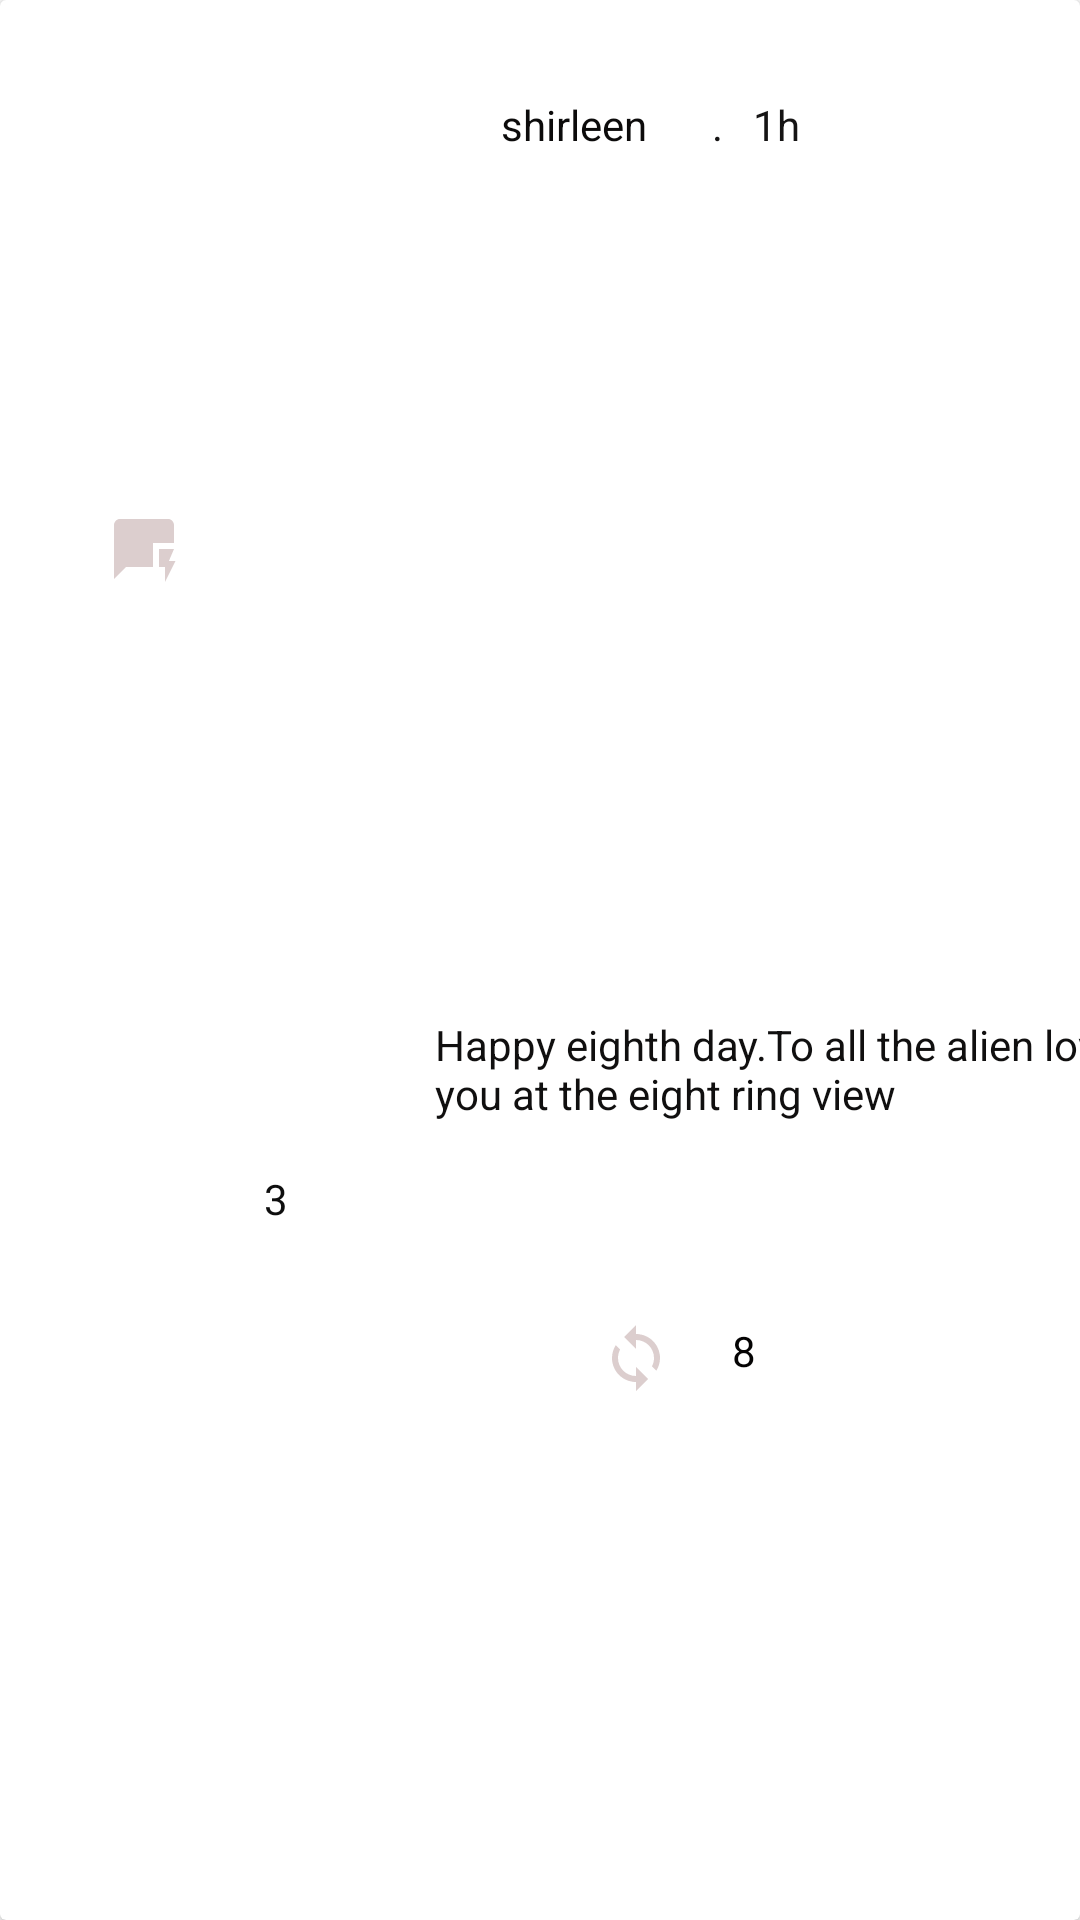

The Android layout XML behind this screen, and the referenced resources:
<!-- AndroidManifest.xml: application theme Theme.BasicTweetApp -->
<!-- res/layout/twitter_app.xml -->
<?xml version="1.0" encoding="utf-8"?>
<androidx.cardview.widget.CardView xmlns:android="http://schemas.android.com/apk/res/android"
    xmlns:app="http://schemas.android.com/apk/res-auto"
    xmlns:tools="http://schemas.android.com/tools"
    android:id="@+id/cvTweets"
    android:layout_width="match_parent"
    android:layout_height="wrap_content">

    <androidx.constraintlayout.widget.ConstraintLayout
        android:layout_width="match_parent"
        android:layout_height="match_parent">

        <TextView
            android:id="@+id/tvNameOne"
            android:layout_width="0dp"
            android:layout_height="21dp"
            android:layout_marginStart="20dp"
            android:layout_marginTop="8dp"
            android:textColor="#191717"
            app:layout_constraintStart_toEndOf="@+id/ivShirleen"
            app:layout_constraintTop_toTopOf="@+id/ivShirleen"
            tools:text="Shirleen" />

        <ImageView
            android:id="@+id/ivShirleen"
            android:layout_width="113dp"
            android:layout_height="135dp"
            android:layout_marginStart="8dp"
            android:layout_marginTop="24dp"
            app:layout_constraintStart_toStartOf="parent"
            app:layout_constraintTop_toTopOf="parent"
            app:srcCompat="@drawable/shirleen" />

        <TextView
            android:id="@+id/tvTweet"
            android:layout_width="275dp"
            android:layout_height="90dp"
            android:layout_marginStart="24dp"
            android:text="Happy eighth day.To all the alien lovers.See you at the eight ring view"
            android:textColor="#100F0F"
            app:layout_constraintBottom_toBottomOf="parent"
            app:layout_constraintEnd_toEndOf="parent"
            app:layout_constraintHorizontal_bias="0.0"
            app:layout_constraintStart_toEndOf="@+id/ivShirleen"
            app:layout_constraintTop_toTopOf="parent"
            app:layout_constraintVertical_bias="0.616" />

        <TextView
            android:id="@+id/tvatOne"
            android:layout_width="wrap_content"
            android:layout_height="wrap_content"
            android:layout_marginStart="10dp"
            android:layout_marginTop="32dp"
            android:text="shirleen"
            android:textColor="#0C0B0B"
            app:layout_constraintEnd_toEndOf="parent"
            app:layout_constraintHorizontal_bias="0.099"
            app:layout_constraintStart_toEndOf="@+id/tvNameOne"
            app:layout_constraintTop_toTopOf="parent" />

        <TextView
            android:id="@+id/tvTimeOne"
            android:layout_width="wrap_content"
            android:layout_height="wrap_content"
            android:layout_marginTop="32dp"
            android:text=".   1h"
            android:textColor="#151414"
            android:visibility="visible"
            app:layout_constraintEnd_toEndOf="parent"
            app:layout_constraintHorizontal_bias="0.189"
            app:layout_constraintStart_toEndOf="@+id/tvatOne"
            app:layout_constraintTop_toTopOf="parent" />

        <ImageView
            android:id="@+id/ivReply"
            android:layout_width="wrap_content"
            android:layout_height="wrap_content"
            android:layout_marginStart="36dp"
            android:layout_marginTop="12dp"
            app:layout_constraintStart_toStartOf="parent"
            app:layout_constraintTop_toBottomOf="@+id/ivShirleen"
            app:srcCompat="@drawable/ic_baseline_quickreply_24" />

        <TextView
            android:id="@+id/tv3"
            android:layout_width="wrap_content"
            android:layout_height="wrap_content"
            android:layout_marginStart="28dp"
            android:text="3"
            android:textColor="#0E0E0E"
            app:layout_constraintBottom_toBottomOf="parent"
            app:layout_constraintStart_toEndOf="@+id/ivReply"
            app:layout_constraintTop_toBottomOf="@+id/ivShirleen" />

        <ImageView
            android:id="@+id/ivRetweet"
            android:layout_width="wrap_content"
            android:layout_height="wrap_content"
            android:layout_marginStart="104dp"
            android:layout_marginTop="12dp"
            app:layout_constraintStart_toEndOf="@+id/tv3"
            app:layout_constraintTop_toBottomOf="@+id/tvTweet"
            app:srcCompat="@drawable/ic_baseline_loop_24" />

        <TextView
            android:id="@+id/tv8"
            android:layout_width="21dp"
            android:layout_height="25dp"
            android:layout_marginStart="20dp"
            android:layout_marginTop="12dp"
            android:text="8"
            android:textColor="#040303"
            app:layout_constraintStart_toEndOf="@+id/ivRetweet"
            app:layout_constraintTop_toBottomOf="@+id/tvTweet" />

        <ImageView
            android:id="@+id/ivShare"
            android:layout_width="wrap_content"
            android:layout_height="wrap_content"
            android:layout_marginStart="96dp"
            android:layout_marginTop="12dp"
            app:layout_constraintStart_toEndOf="@+id/tv8"
            app:layout_constraintTop_toBottomOf="@+id/tvTweet"
            app:srcCompat="@drawable/ic_baseline_share_24" />

    </androidx.constraintlayout.widget.ConstraintLayout>
</androidx.cardview.widget.CardView>
<!-- resources referenced by this layout -->
<resources>
  <!-- drawable ic_baseline_loop_24 (drawable) -->
  <vector android:height="24dp" android:tint="#DCCECE"
      android:viewportHeight="24" android:viewportWidth="24"
      android:width="24dp" xmlns:android="http://schemas.android.com/apk/res/android">
      <path android:fillColor="@android:color/white" android:pathData="M12,4L12,1L8,5l4,4L12,6c3.31,0 6,2.69 6,6 0,1.01 -0.25,1.97 -0.7,2.8l1.46,1.46C19.54,15.03 20,13.57 20,12c0,-4.42 -3.58,-8 -8,-8zM12,18c-3.31,0 -6,-2.69 -6,-6 0,-1.01 0.25,-1.97 0.7,-2.8L5.24,7.74C4.46,8.97 4,10.43 4,12c0,4.42 3.58,8 8,8v3l4,-4 -4,-4v3z"/>
  </vector>
  <!-- drawable ic_baseline_quickreply_24 (drawable) -->
  <vector android:height="24dp" android:tint="#DCCECE"
      android:viewportHeight="24" android:viewportWidth="24"
      android:width="24dp" xmlns:android="http://schemas.android.com/apk/res/android">
      <path android:fillColor="@android:color/white" android:pathData="M22,4c0,-1.1 -0.9,-2 -2,-2H4C2.9,2 2.01,2.9 2.01,4L2,22l4,-4h9v-8h7V4z"/>
      <path android:fillColor="@android:color/white" android:pathData="M22.5,16l-2.2,0l1.7,-4l-5,0l0,6l2,0l0,5z"/>
  </vector>
  <!-- drawable ic_baseline_share_24 (drawable) -->
  <vector android:height="24dp" android:tint="#DCCECE"
      android:viewportHeight="24" android:viewportWidth="24"
      android:width="24dp" xmlns:android="http://schemas.android.com/apk/res/android">
      <path android:fillColor="@android:color/white" android:pathData="M18,16.08c-0.76,0 -1.44,0.3 -1.96,0.77L8.91,12.7c0.05,-0.23 0.09,-0.46 0.09,-0.7s-0.04,-0.47 -0.09,-0.7l7.05,-4.11c0.54,0.5 1.25,0.81 2.04,0.81 1.66,0 3,-1.34 3,-3s-1.34,-3 -3,-3 -3,1.34 -3,3c0,0.24 0.04,0.47 0.09,0.7L8.04,9.81C7.5,9.31 6.79,9 6,9c-1.66,0 -3,1.34 -3,3s1.34,3 3,3c0.79,0 1.5,-0.31 2.04,-0.81l7.12,4.16c-0.05,0.21 -0.08,0.43 -0.08,0.65 0,1.61 1.31,2.92 2.92,2.92 1.61,0 2.92,-1.31 2.92,-2.92s-1.31,-2.92 -2.92,-2.92z"/>
  </vector>
  <style name="Theme.BasicTweetApp" parent="Theme.MaterialComponents.DayNight.DarkActionBar">
          
          <item name="colorPrimary">@color/purple_500</item>
          <item name="colorPrimaryVariant">@color/purple_700</item>
          <item name="colorOnPrimary">@color/white</item>
          
          <item name="colorSecondary">@color/teal_200</item>
          <item name="colorSecondaryVariant">@color/teal_700</item>
          <item name="colorOnSecondary">@color/black</item>
          
          <item name="android:statusBarColor" tools:targetApi="l">?attr/colorPrimaryVariant</item>
          
      </style>
  <!-- not gathered from this repository: default colours our renderer supplied (Android Studio template values) -->
  <color name="purple_500">#FF6200EE</color>
  <color name="purple_700">#FF3700B3</color>
  <color name="teal_200">#FF03DAC5</color>
  <color name="teal_700">#FF018786</color>
  <color name="black">#FF000000</color>
  <color name="white">#FFFFFFFF</color>
</resources>
